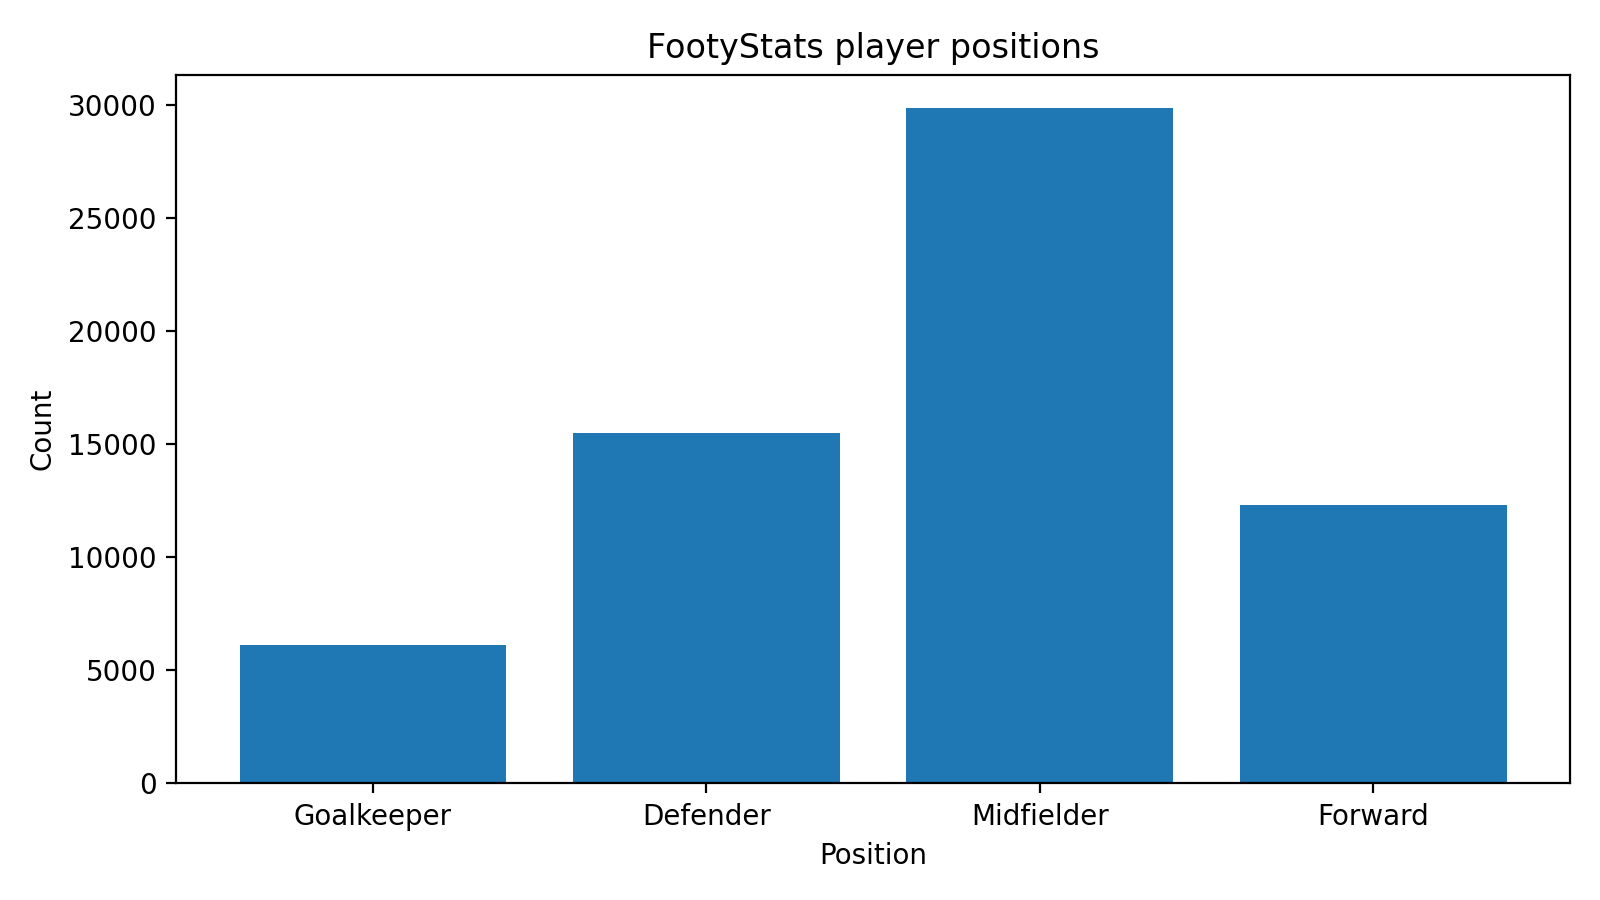

The data file committed next to this chart (first rows):
fs_position, count
Midfielder, 29855
Defender, 15501
Forward, 12319
Goalkeeper, 6127
Unknown, 2
Coach, 1
